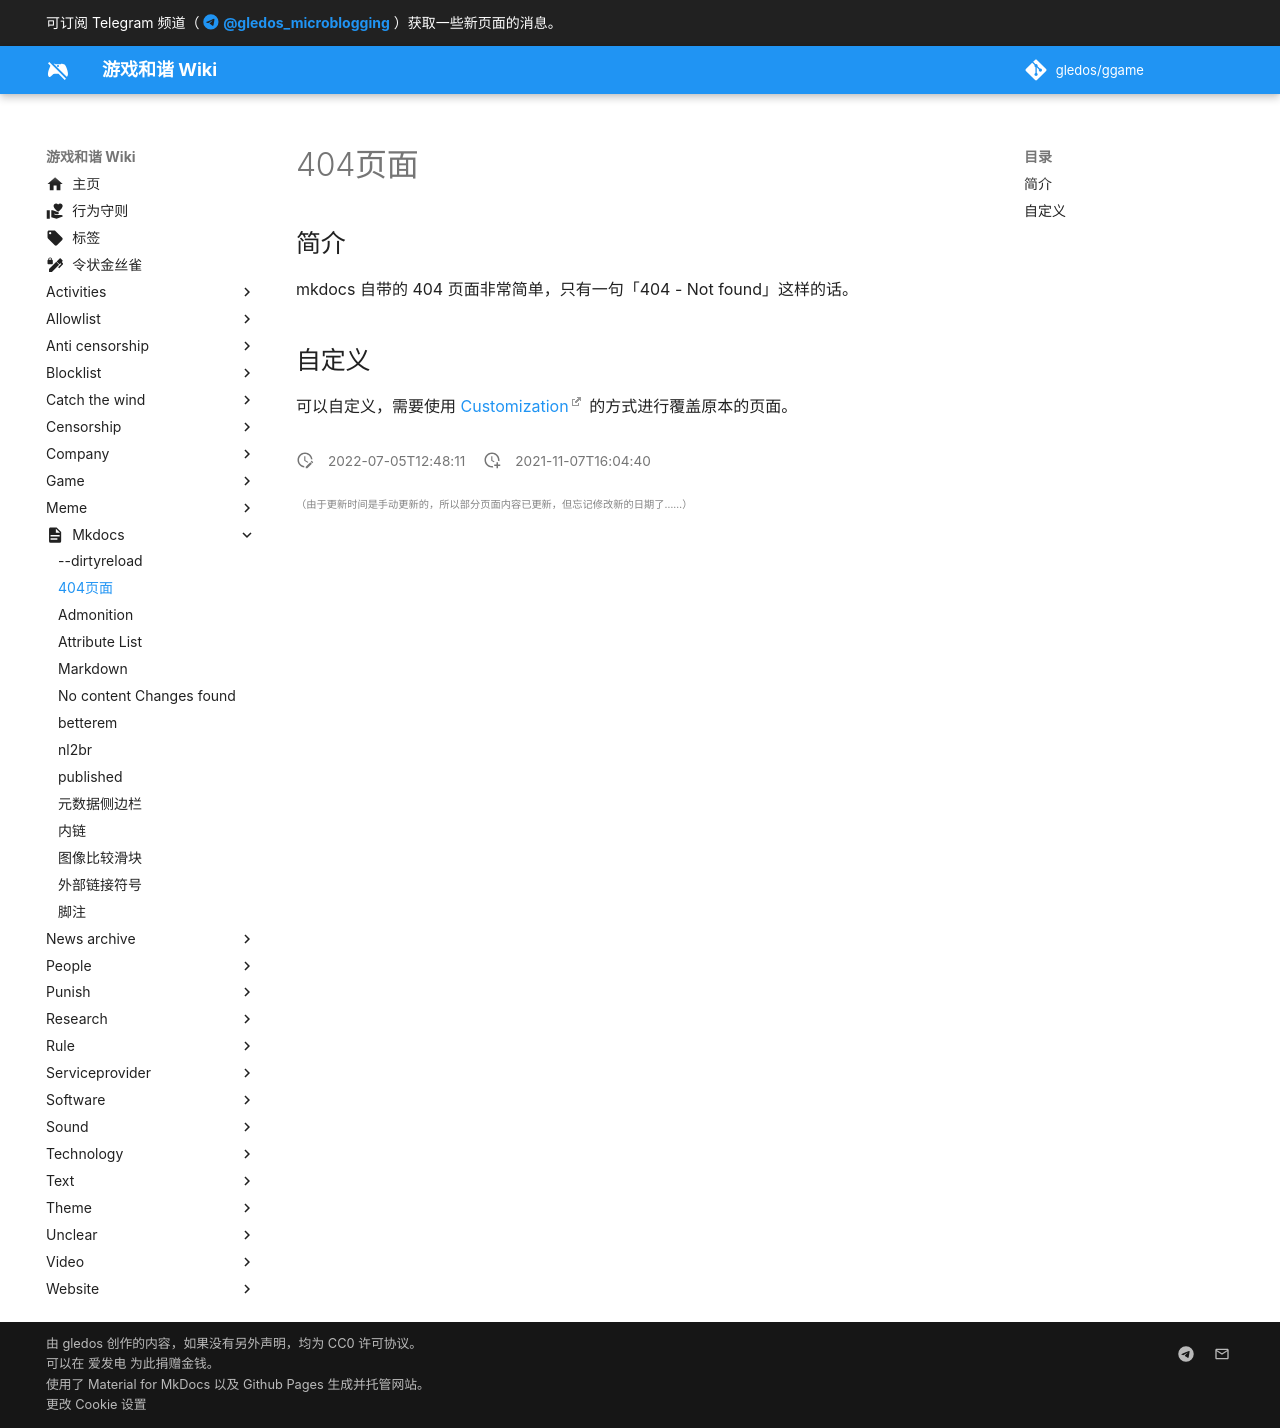

repository: gledos/ggame · page: mkdocs/404页面.html · generator: mkdocs

---
title: 404页面
description:
published: true
date: "2022-07-05T12:48:11"
特殊标签标记: #无标签
editor: markdown
dateCreated: "2021-11-07T16:04:40"
---

## 简介

mkdocs 自带的 404 页面非常简单，只有一句「404 - Not found」这样的话。

## 自定义

可以自定义，需要使用 [Customization][] 的方式进行覆盖原本的页面。

[Customization]: https://squidfunk.github.io/mkdocs-material/customization/#building-the-theme
